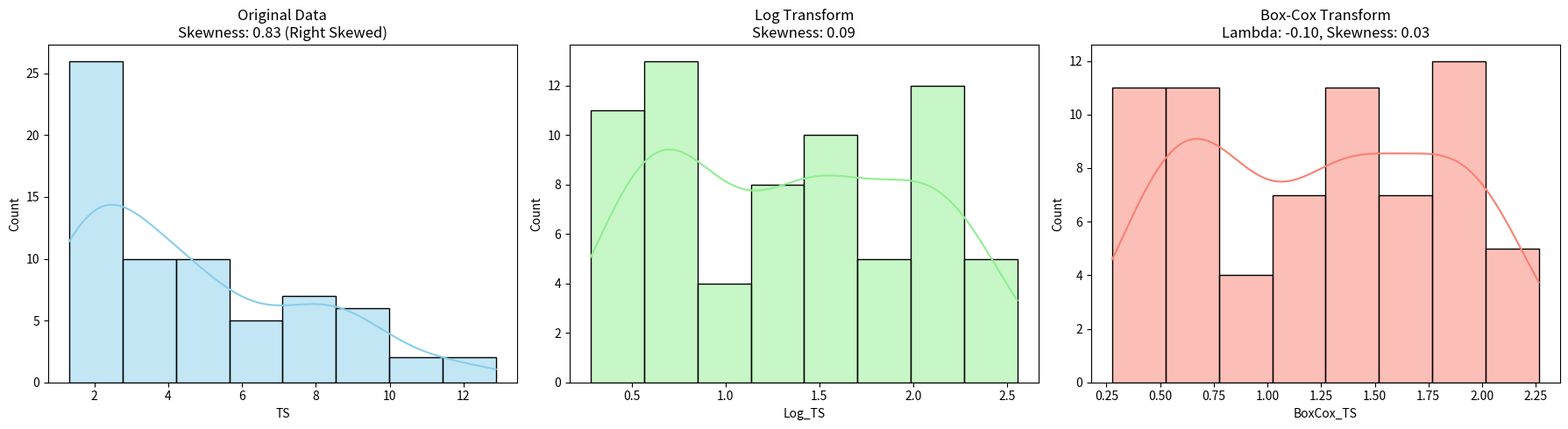

Source code (Python):
import matplotlib.pyplot as plt
import seaborn as sns
from scipy import stats
import numpy as np
import pandas as pd

# 数据录入
data = [
    1.675, 1.65, 1.65, 2.125, 9, 6.45, 3.8, 12.875, 1.475, 2, 2.125, 4.475,
    3.875, 4.95, 10.2, 1.775, 1.625, 2.4, 1.7, 2.175, 8.125, 8.275, 1.9,
    1.675, 1.575, 4.35, 2.4, 7.575, 2.15, 1.45, 2.3, 8.875, 4.65, 6.05,
    8.875, 5.2, 4.625, 3.9, 1.325, 2.175, 2.175, 4.525, 3, 4.225, 2.1,
    3.975, 1.625, 4.825, 9.925, 8.2, 8.55, 3.475, 3.275, 3.325, 3.1, 5.475,
    8.725, 6.45, 5.775, 11.2, 2.15, 2.25, 6.825, 7.5, 4.125, 8.225, 8.375, 11.8
]
df = pd.DataFrame(data, columns=['TS'])

# 计算统计量
skew_orig = df['TS'].skew()

# 1. Log 变换
df['Log_TS'] = np.log(df['TS'])
skew_log = df['Log_TS'].skew()

# 2. Box-Cox 变换
df['BoxCox_TS'], best_lambda = stats.boxcox(df['TS'])
skew_boxcox = pd.Series(df['BoxCox_TS']).skew()

# 绘图
fig, axes = plt.subplots(1, 3, figsize=(18, 5))

# 原始数据
sns.histplot(df['TS'], kde=True, ax=axes[0], color='skyblue')
axes[0].set_title(f'Original Data\nSkewness: {skew_orig:.2f} (Right Skewed)')

# Log 变换
sns.histplot(df['Log_TS'], kde=True, ax=axes[1], color='lightgreen')
axes[1].set_title(f'Log Transform\nSkewness: {skew_log:.2f}')

# Box-Cox 变换
sns.histplot(df['BoxCox_TS'], kde=True, ax=axes[2], color='salmon')
axes[2].set_title(f'Box-Cox Transform\nLambda: {best_lambda:.2f}, Skewness: {skew_boxcox:.2f}')

plt.tight_layout()
plt.show()
